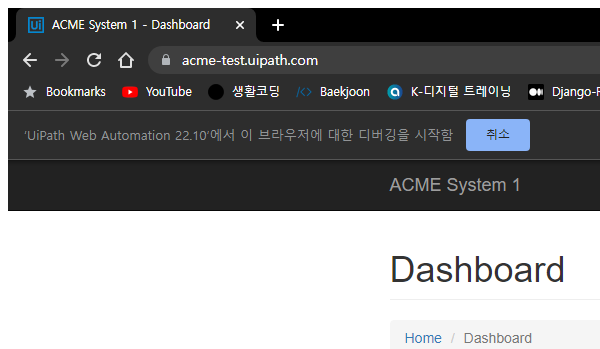
Task: 15_monthlyInvoice
Workflow: monthlyInvoiceDownload

Step 1: Attach Browser 'chrome.exe ACME' in window 'ACME System 1 - Dashboard' (chrome.exe)

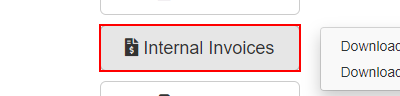
Step 2: click on the button 'Internal Invoices'

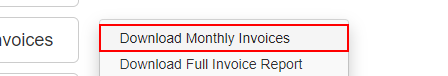
Step 3: click on the link 'Download Monthly Invoices'

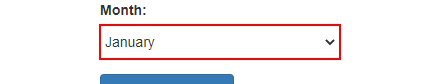
Step 4: select "January" in the drop-down
